Image classification data set "COVID-19_Radiography_Dataset_split" (cyrilmarat/Liora_Covid on GitHub). Class labels (4): COVID-19, lung opacity, normal, viral pneumonia.

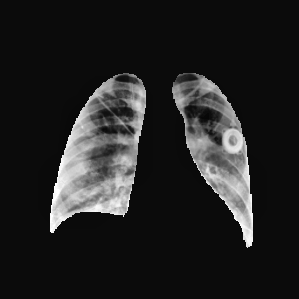
Label: lung opacity

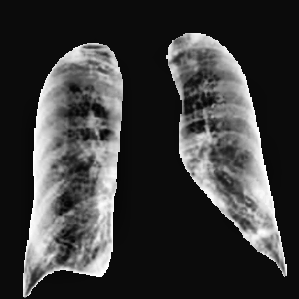
Label: COVID-19

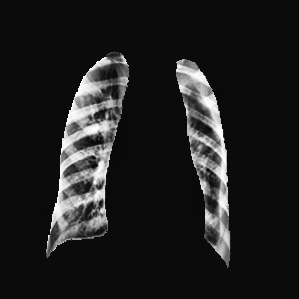
Label: viral pneumonia

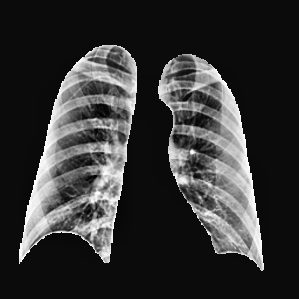
Label: normal

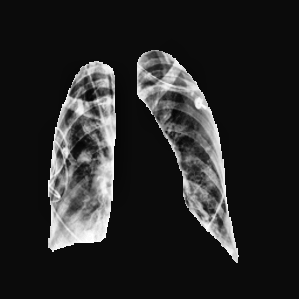
Label: lung opacity

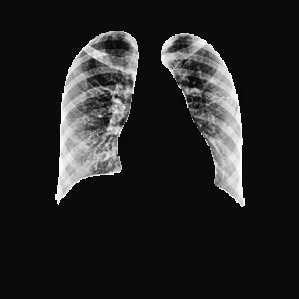
Label: normal
